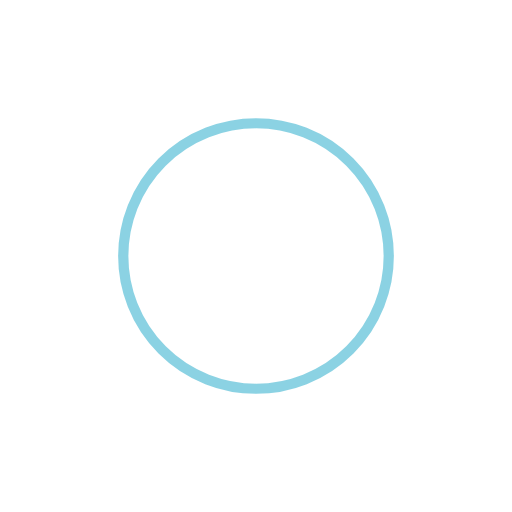
t = 0.00 s
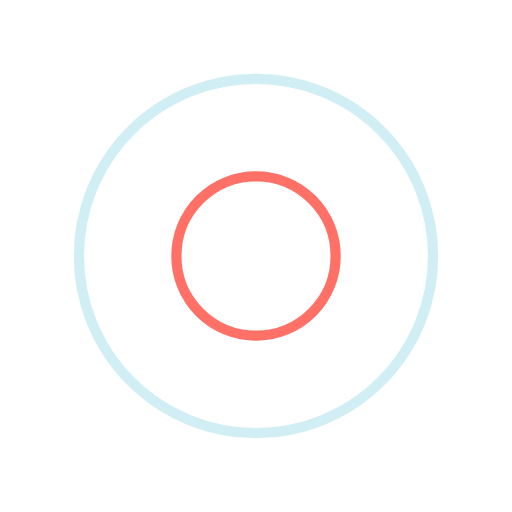
t = 0.20 s
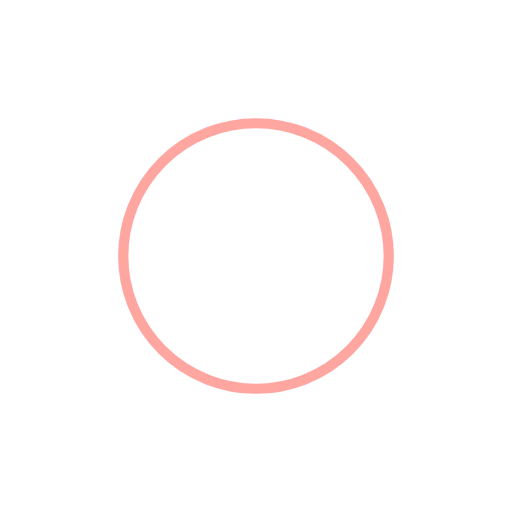
t = 0.40 s
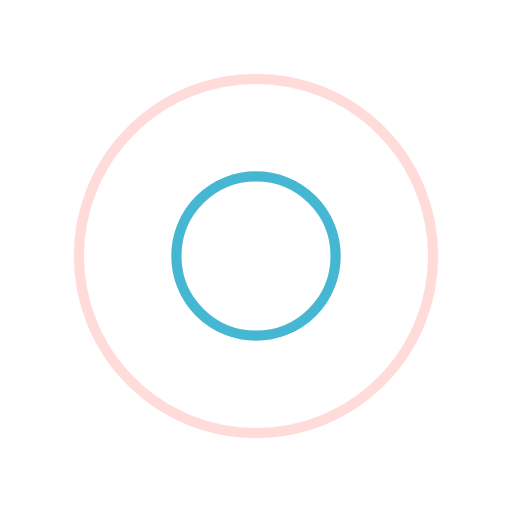
t = 0.60 s

The animated SVG that drew these frames (rendered in a browser with its animation timeline set to each time). Animation: 4 SMIL elements (animate=4); one cycle of 0.80 s, repeats indefinitely.

<svg width="159px"  height="159px"  xmlns="http://www.w3.org/2000/svg" viewBox="0 0 100 100" preserveAspectRatio="xMidYMid" class="lds-ripple" style="background: none;"><circle cx="50" cy="50" r="39.3222" fill="none" ng-attr-stroke="{{config.c1}}" ng-attr-stroke-width="{{config.width}}" stroke="#19a6c7" stroke-width="2"><animate attributeName="r" calcMode="spline" values="0;40" keyTimes="0;1" dur="0.8" keySplines="0 0.2 0.8 1" begin="-0.4s" repeatCount="indefinite"></animate><animate attributeName="opacity" calcMode="spline" values="1;0" keyTimes="0;1" dur="0.8" keySplines="0.2 0 0.8 1" begin="-0.4s" repeatCount="indefinite"></animate></circle><circle cx="50" cy="50" r="23.5609" fill="none" ng-attr-stroke="{{config.c2}}" ng-attr-stroke-width="{{config.width}}" stroke="#ff4e43" stroke-width="2"><animate attributeName="r" calcMode="spline" values="0;40" keyTimes="0;1" dur="0.8" keySplines="0 0.2 0.8 1" begin="0s" repeatCount="indefinite"></animate><animate attributeName="opacity" calcMode="spline" values="1;0" keyTimes="0;1" dur="0.8" keySplines="0.2 0 0.8 1" begin="0s" repeatCount="indefinite"></animate></circle></svg>
